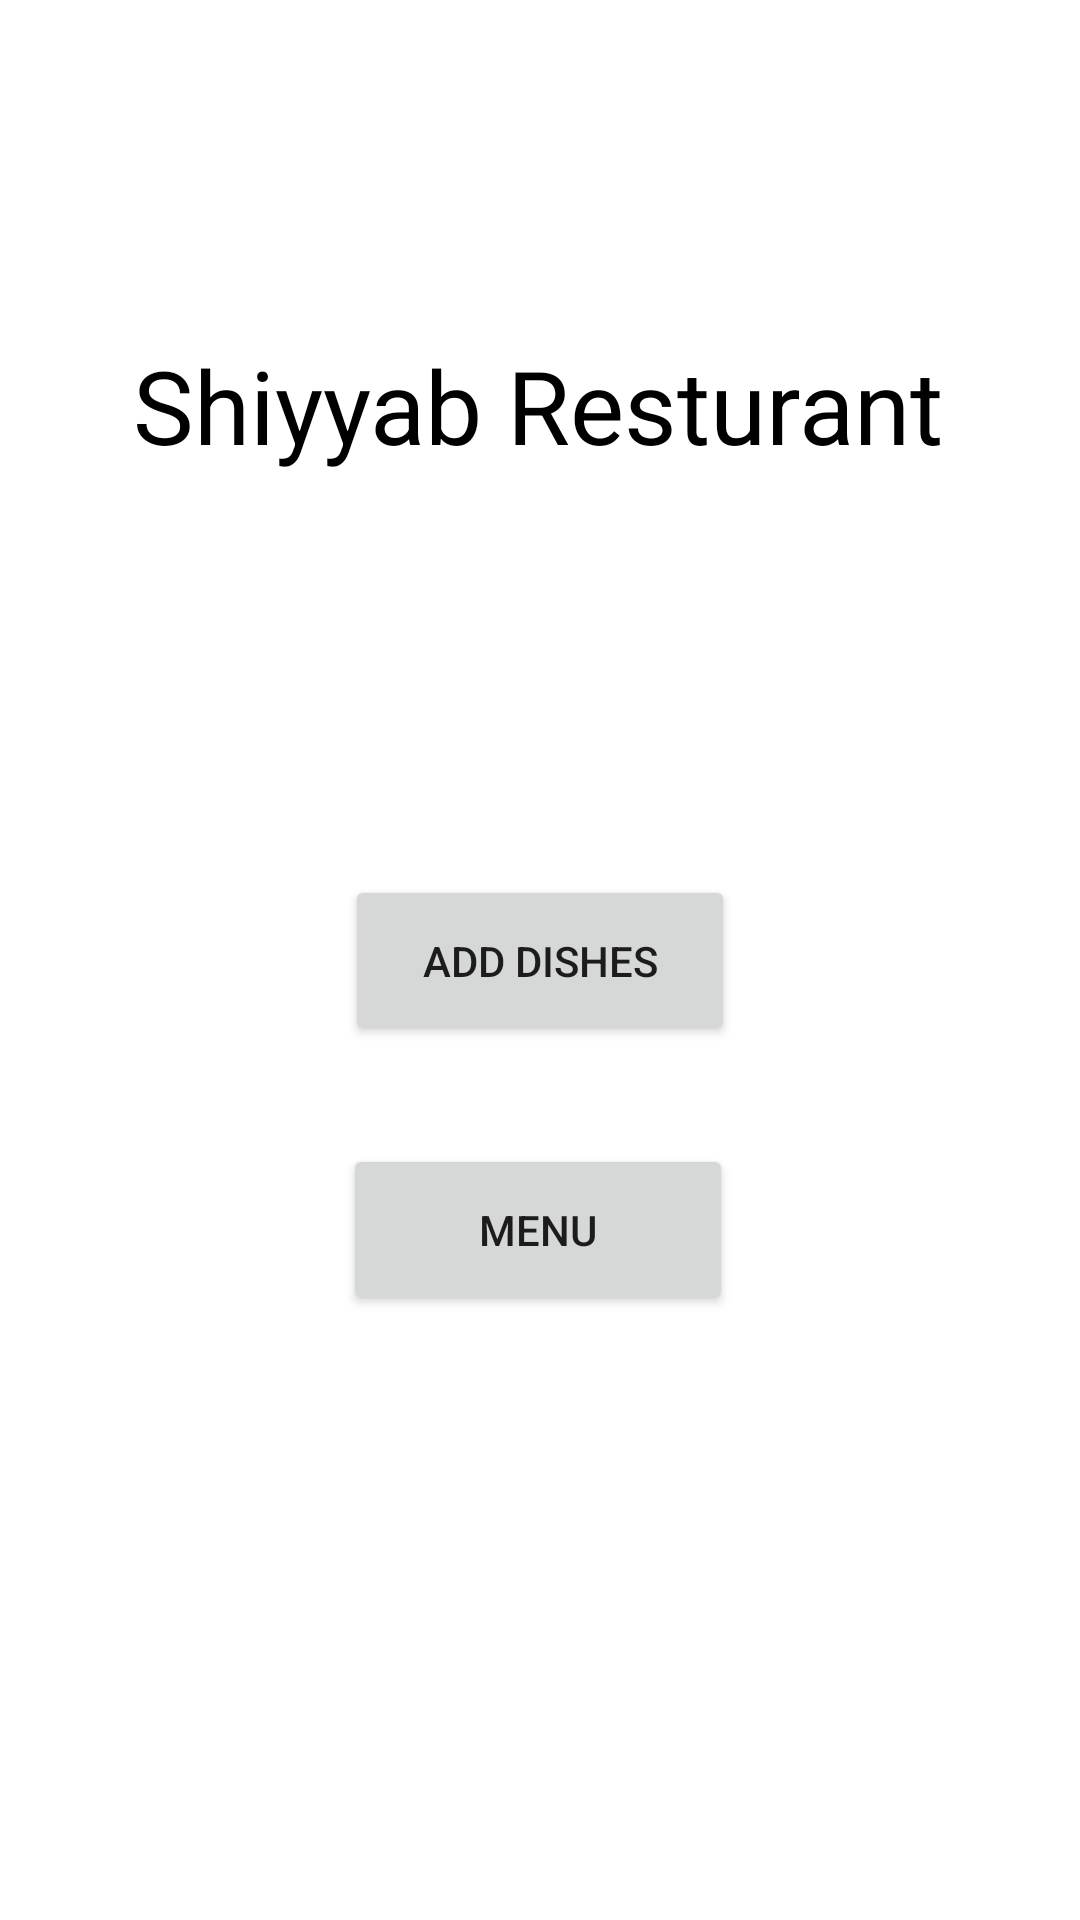

Layout XML and referenced resources for this Android screen:
<!-- AndroidManifest.xml: application theme Theme.HomeWorkDishesApp -->
<!-- res/layout/activity_main.xml -->
<?xml version="1.0" encoding="utf-8"?>
<androidx.constraintlayout.widget.ConstraintLayout xmlns:android="http://schemas.android.com/apk/res/android"
    xmlns:app="http://schemas.android.com/apk/res-auto"
    xmlns:tools="http://schemas.android.com/tools"
    android:layout_width="match_parent"
    android:layout_height="match_parent"
    android:background="#fff"
    tools:background="#00BCD4"
    tools:context=".MainActivity">

    <TextView
        android:layout_width="wrap_content"
        android:layout_height="wrap_content"
        android:text="Shiyyab Resturant"
        android:textColor="#000"
        android:textSize="34sp"
        app:layout_constraintBottom_toBottomOf="parent"
        app:layout_constraintHorizontal_bias="0.493"
        app:layout_constraintLeft_toLeftOf="parent"
        app:layout_constraintRight_toRightOf="parent"
        app:layout_constraintTop_toTopOf="parent"
        app:layout_constraintVertical_bias="0.189" />

    <Button
        android:id="@+id/addDish"
        android:layout_width="130dp"
        android:layout_height="57dp"
        android:text="Add Dishes"
        app:layout_constraintBottom_toBottomOf="parent"
        app:layout_constraintEnd_toEndOf="parent"
        app:layout_constraintStart_toStartOf="parent"
        app:layout_constraintTop_toTopOf="parent" />

    <Button
        android:id="@+id/menu"
        android:layout_width="130dp"
        android:layout_height="57dp"
        android:text="Menu"
        app:layout_constraintBottom_toBottomOf="parent"
        app:layout_constraintEnd_toEndOf="parent"
        app:layout_constraintHorizontal_bias="0.497"
        app:layout_constraintStart_toStartOf="parent"
        app:layout_constraintTop_toTopOf="parent"
        app:layout_constraintVertical_bias="0.654" />

</androidx.constraintlayout.widget.ConstraintLayout>
<!-- resources referenced by this layout -->
<resources>
  <style name="Theme.HomeWorkDishesApp" parent="Theme.MaterialComponents.DayNight.DarkActionBar">
          
          <item name="colorPrimary">@color/purple_500</item>
          <item name="colorPrimaryVariant">@color/purple_700</item>
          <item name="colorOnPrimary">@color/white</item>
          
          <item name="colorSecondary">@color/teal_200</item>
          <item name="colorSecondaryVariant">@color/teal_700</item>
          <item name="colorOnSecondary">@color/black</item>
          
          <item name="android:statusBarColor" tools:targetApi="l">?attr/colorPrimaryVariant</item>
          
      </style>
  <!-- not gathered from this repository: default colours our renderer supplied (Android Studio template values) -->
  <color name="purple_500">#FF6200EE</color>
  <color name="purple_700">#FF3700B3</color>
  <color name="teal_200">#FF03DAC5</color>
  <color name="teal_700">#FF018786</color>
  <color name="black">#FF000000</color>
  <color name="white">#FFFFFFFF</color>
</resources>
